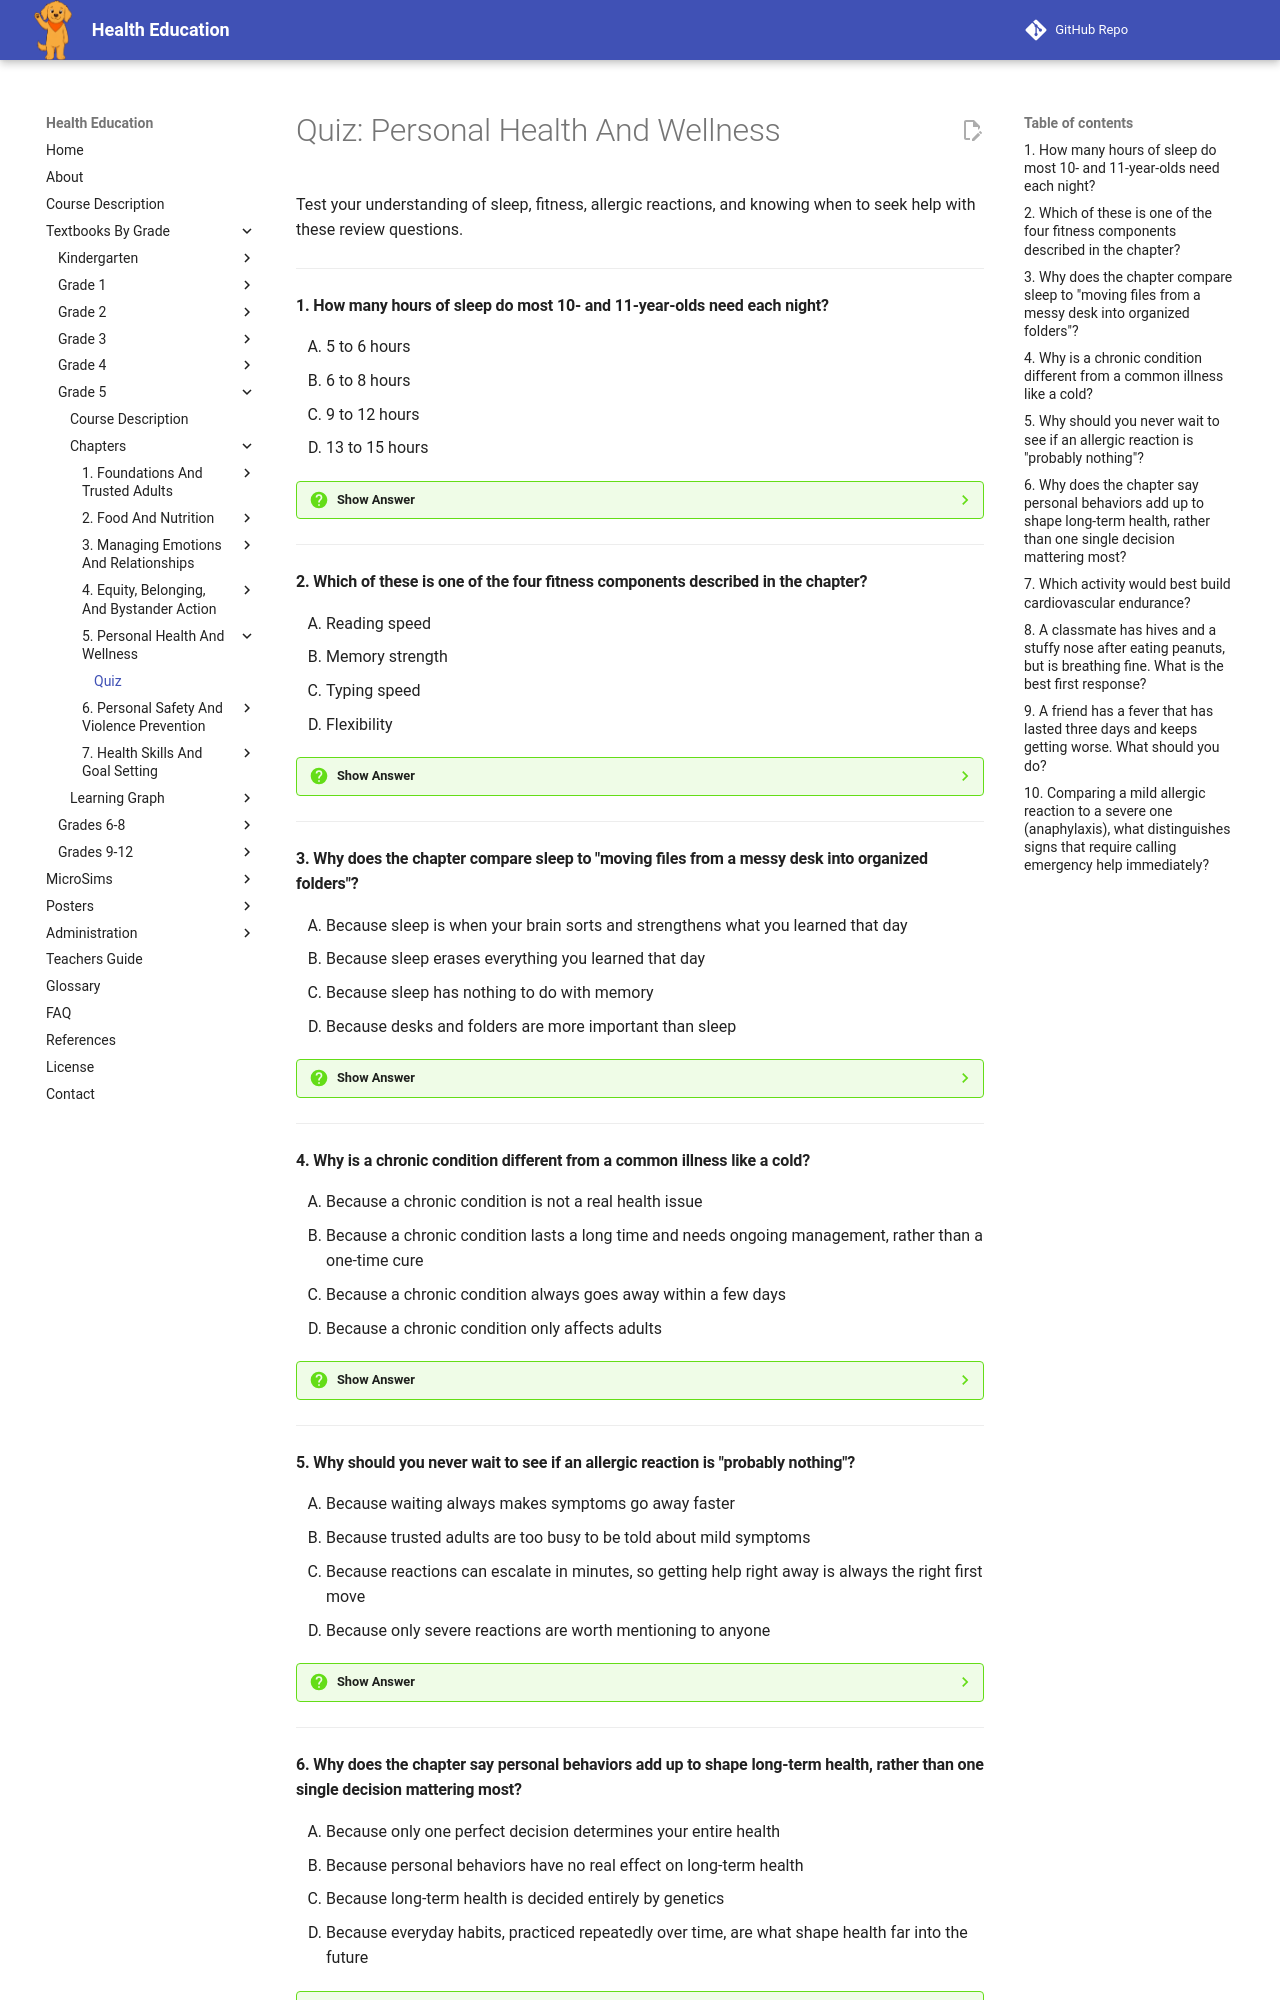

repository: dmccreary/health-education · page: bands/grade-5/chapters/05-personal-health-and-wellness/quiz/index.html · generator: mkdocs

# Quiz: Personal Health And Wellness

Test your understanding of sleep, fitness, allergic reactions, and knowing when to seek help with these review questions.

---

#### 1. How many hours of sleep do most 10- and 11-year-olds need each night?

<div class="upper-alpha" markdown>
1. 5 to 6 hours
2. 6 to 8 hours
3. 9 to 12 hours
4. 13 to 15 hours
</div>

??? question "Show Answer"
    The correct answer is **C**. Most 10- and 11-year-olds need about 9 to 12 hours of sleep every night, which is more than most adults need. This sleep supports growth, learning, mood, and a strong immune system.

    **Concept Tested:** Sleep And Rest Needs

---

#### 2. Which of these is one of the four fitness components described in the chapter?

<div class="upper-alpha" markdown>
1. Reading speed
2. Memory strength
3. Typing speed
4. Flexibility
</div>

??? question "Show Answer"
    The correct answer is **D**. The four fitness components covered in the chapter are cardiovascular endurance, muscular strength, flexibility, and balance and coordination. Flexibility describes how far your joints and muscles can stretch and move.

    **Concept Tested:** Fitness Component

---

#### 3. Why does the chapter compare sleep to "moving files from a messy desk into organized folders"?

<div class="upper-alpha" markdown>
1. Because sleep is when your brain sorts and strengthens what you learned that day
2. Because sleep erases everything you learned that day
3. Because sleep has nothing to do with memory
4. Because desks and folders are more important than sleep
</div>

??? question "Show Answer"
    The correct answer is **A**. While you sleep, your brain organizes and strengthens memories and skills from the day, similar to organizing files into folders. This is one reason getting enough sleep supports learning.

    **Concept Tested:** Sleep Supports Growth And Learning

---

#### 4. Why is a chronic condition different from a common illness like a cold?

<div class="upper-alpha" markdown>
1. Because a chronic condition is not a real health issue
2. Because a chronic condition lasts a long time and needs ongoing management, rather than a one-time cure
3. Because a chronic condition always goes away within a few days
4. Because a chronic condition only affects adults
</div>

??? question "Show Answer"
    The correct answer is **B**. A chronic condition, like asthma or type 1 diabetes, lasts a long time and needs an ongoing management plan. This is the key difference from a common illness like a cold, which usually clears up on its own within a short time.

    **Concept Tested:** Chronic Condition

---

#### 5. Why should you never wait to see if an allergic reaction is "probably nothing"?

<div class="upper-alpha" markdown>
1. Because waiting always makes symptoms go away faster
2. Because trusted adults are too busy to be told about mild symptoms
3. Because reactions can escalate in minutes, so getting help right away is always the right first move
4. Because only severe reactions are worth mentioning to anyone
</div>

??? question "Show Answer"
    The correct answer is **C**. Allergic reactions can escalate from mild to severe in minutes. The single most important rule is to never wait and see — telling a trusted adult immediately is always the right first move, even for symptoms that seem minor.

    **Concept Tested:** Responding To Allergic Reactions

---
